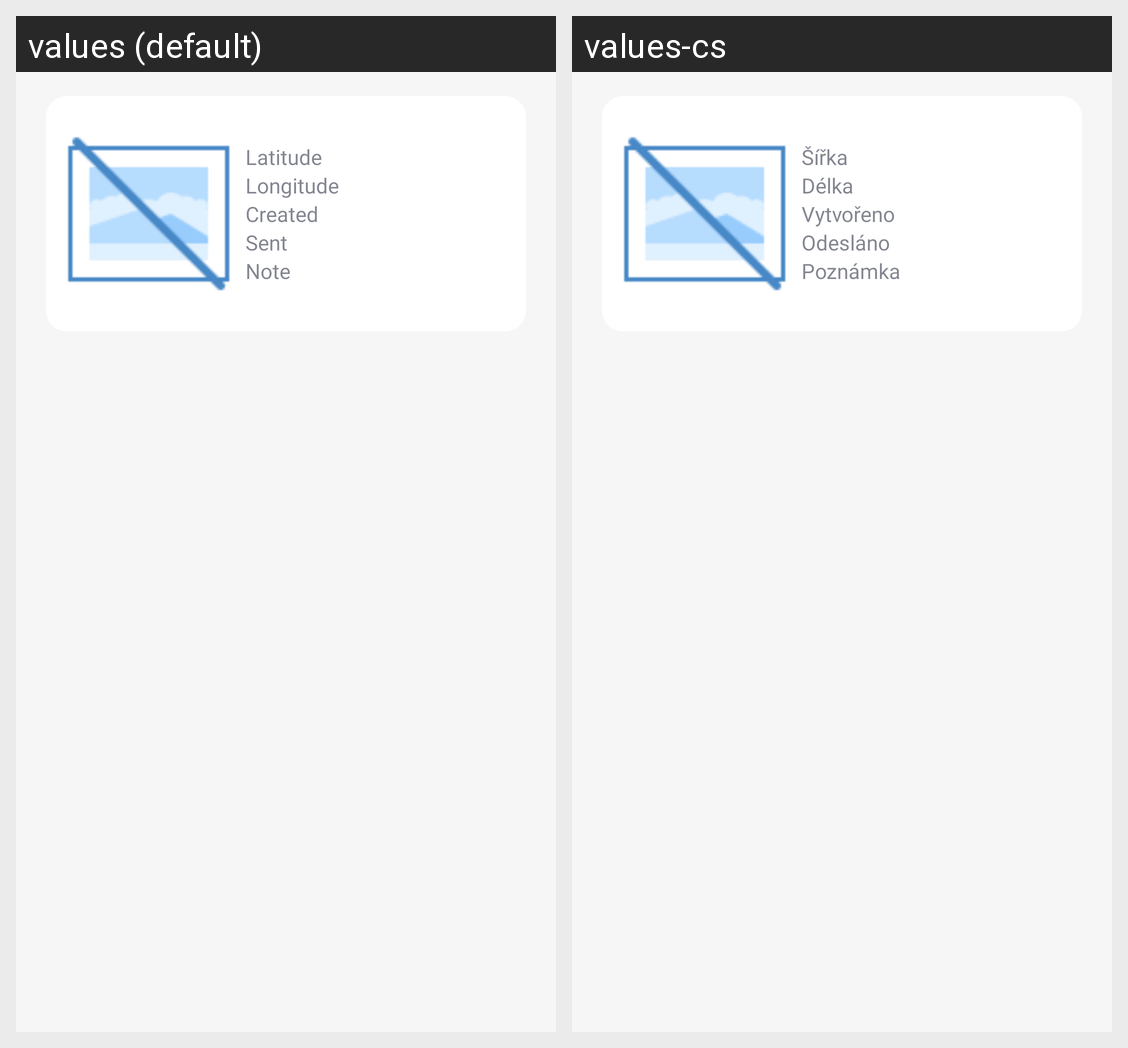

Here is an Android app screen in its default locale and in the app's own translations. Write out the translated-string differences for the strings that appear on this screen.
Android screen res/layout/unowned_photo_list_item.xml rendered under 2 locales, left to right: values (default), values-cs. Device: Nexus 5 (rendered at 1080×1920; each locale shown at half size, 540×960, under a caption strip naming it); theme AppTheme.
Strings drawn on this screen, with the default value and each locale's value (text and hints the layout hard-codes, and strings that could not be matched under every locale, appear in the picture but are not listed):

pd_latitude
  values: Latitude
  values-cs: Šířka

pd_longitude
  values: Longitude
  values-cs: Délka

pd_created
  values: Created
  values-cs: Vytvořeno

pd_sended
  values: Sent
  values-cs: Odesláno

pd_note
  values: Note
  values-cs: Poznámka
